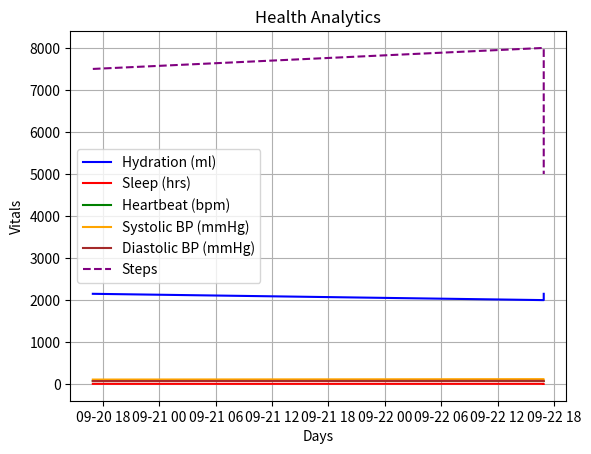

This figure's Python source:
import json
import numpy as np
import time
from datetime import datetime, timedelta
import matplotlib.pyplot as plt

VitalsMatrix = ([],[],[],[],[],[])

TimeStamps = []

class HealthGraph:
    def __init__(self, title="Health Analytics", x_label="Days", y_label="Vitals"):
        self.title = title
        self.x_label = x_label
        self.y_label = y_label
        self.fig, self.ax = plt.subplots()

    def add_line(self, x_data, y_data, label=None, color=None, linestyle='-'):
        self.ax.plot(x_data, y_data, label=label, color=color, linestyle=linestyle)

    def show(self, legend=True, grid=True):
        self.ax.set_title(self.title)
        self.ax.set_xlabel(self.x_label)
        self.ax.set_ylabel(self.y_label)
        if legend:
            self.ax.legend()
        if grid:
            self.ax.grid(True)
        plt.show()

    def showVitals():
        graph = HealthGraph(title="Health Analytics", x_label="Days", y_label="Vitals")

        graph.add_line(TimeStamps, VitalsMatrix[0], label="Hydration (ml)", color="blue")
        graph.add_line(TimeStamps, VitalsMatrix[1], label="Sleep (hrs)", color="red")
        graph.add_line(TimeStamps, VitalsMatrix[2], label="Heartbeat (bpm)", color="green")
        graph.add_line(TimeStamps, VitalsMatrix[3], label="Systolic BP (mmHg)", color="orange")
        graph.add_line(TimeStamps, VitalsMatrix[4], label="Diastolic BP (mmHg)", color="brown")
        graph.add_line(TimeStamps, VitalsMatrix[5], label="Steps", color="purple", linestyle='--')
        
        graph.show()
        

class Vitals:
    def __init__(self, hydration, sleep, hb, bp_systolic, bp_diastolic, steps, timestamp = None):
        self.hydration = hydration
        self.sleep = sleep
        self.hb = hb
        self.bp_systolic = bp_systolic
        self.bp_diastolic = bp_diastolic
        self.steps = steps
        
        self.timestamp = timestamp or datetime.now()

        TimeStamps.append(self.timestamp)

        VitalsMatrix[0].append(self.hydration)

        VitalsMatrix[1].append(self.sleep)

        VitalsMatrix[2].append(self.hb)

        VitalsMatrix[3].append(self.bp_systolic)
        VitalsMatrix[4].append(self.bp_diastolic)
        self.bp_systolic = bp_systolic
        self.bp_diastolic = bp_diastolic
        bp_value = f"{bp_systolic}/{bp_diastolic}"

        VitalsMatrix[5].append(self.steps)

        

    #health monitoring grab historical vital signs from JSON DB#
    #grab vitals over certain period of time and store in numpy array
    def getHistory():
        #get data records

        #record time stamps
        
        
        pass

    ##NICE TO HAVE - FOR FUTURE DEV##
    #health monitoring AI integration#
    #use AI data analysis to generate alerts
    def healthDataAnalysis():
        pass

    def displayHealthWarning(self, vital_type):
        warning = "Your " + vital_type + " is not healthy, please seek medical advice/care"
        print(warning)

    #custom function and set boundary for alerts
    def alert_boundary(self):
        if self.hydration not in range(2100, 2600):
            #produce alert
            self.displayHealthWarning("Hydration")

        if self.sleep not in range(7, 10):
            #produce alert
            self.displayHealthWarning("Sleep")

        if self.hb not in range(60, 100):
            #produce alert
            self.displayHealthWarning("Heartbreat")

        if (self.bp_systolic > 120) and (self.bp_diastolic > 80):
            #produce alert
            self.displayHealthWarning("Blood pressure")

        if self.steps not in range(6000, 8000):
            #produce alert
            self.displayHealthWarning("Steps")

##TESTING##

#data record 1#
dayBefore = (datetime.now()) - timedelta(days=2)
Vitals1 = Vitals(2150, 8, 75, 110, 75, 7500, dayBefore)

#data record 2#
yesterday = (datetime.now()) - timedelta(days=1)
Vitals2 = Vitals(2000, 9, 80, 120, 80, 8000)

#data record 3#
Vitals3 = Vitals(2150, 6, 75, 110, 75, 5000)

#check for alert boundaries
Vitals.alert_boundary(Vitals1)
Vitals.alert_boundary(Vitals2)
Vitals.alert_boundary(Vitals3)

#display graph
HealthGraph.showVitals()




